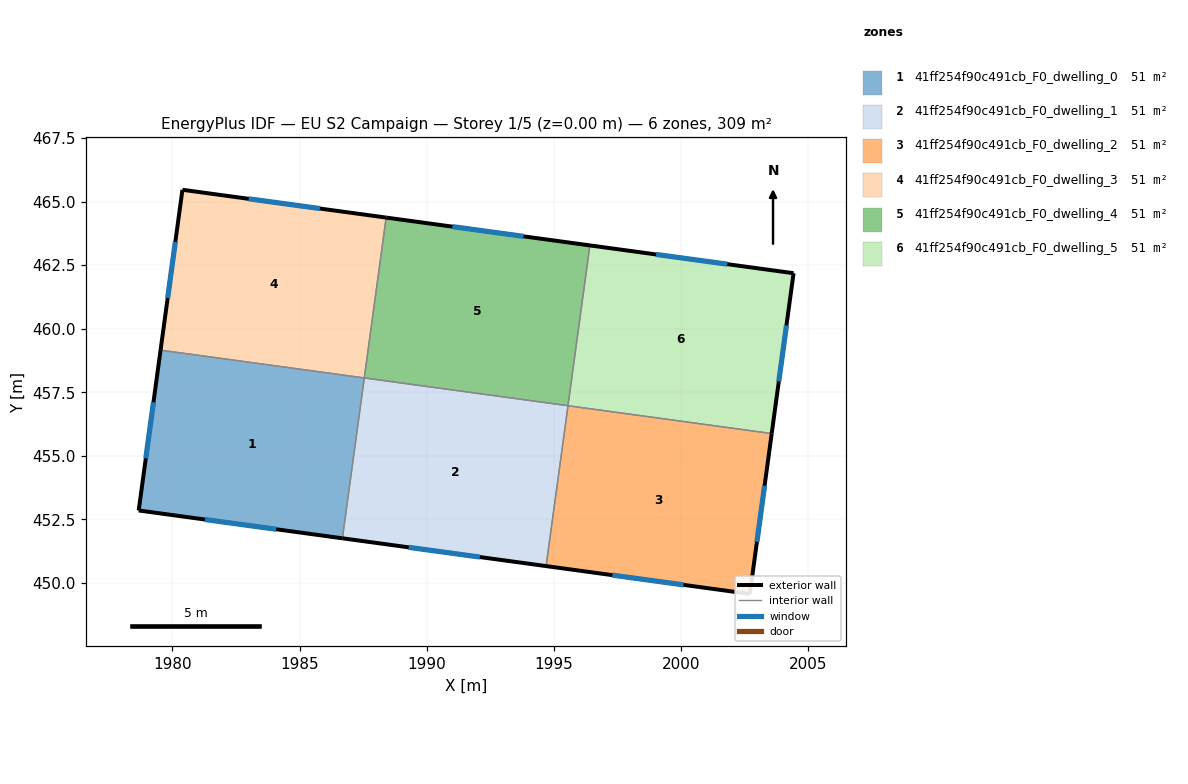
=== STOREY PLAN SPEC (per zone: floor XY polygon, exterior-wall plan segments, windows/doors) ===
zone 1: 41ff254f90c491cb_F0_dwelling_0  (51.4 m²)
  floor: (1987.54, 458.06) (1986.68, 451.76) (1978.67, 452.85) (1979.53, 459.16)
  exterior wall: (1978.67, 452.85) – (1986.68, 451.76)  [8.1 m]
    window: (1981.28, 452.50) – (1984.08, 452.11)  [3.0 m²]
  exterior wall: (1979.53, 459.16) – (1978.67, 452.85)  [6.4 m]
    window: (1979.25, 457.11) – (1978.95, 454.90)  [2.3 m²]
  interior walls: 2
zone 2: 41ff254f90c491cb_F0_dwelling_1  (51.4 m²)
  floor: (1995.55, 456.97) (1994.69, 450.67) (1986.68, 451.76) (1987.54, 458.06)
  exterior wall: (1986.68, 451.76) – (1994.69, 450.67)  [8.1 m]
    window: (1989.29, 451.40) – (1992.09, 451.02)  [3.0 m²]
  interior walls: 3
zone 3: 41ff254f90c491cb_F0_dwelling_2  (51.4 m²)
  floor: (2003.56, 455.88) (2002.70, 449.57) (1994.69, 450.67) (1995.55, 456.97)
  exterior wall: (2002.70, 449.57) – (2003.56, 455.88)  [6.4 m]
    window: (2002.98, 451.62) – (2003.28, 453.83)  [2.3 m²]
  exterior wall: (1994.69, 450.67) – (2002.70, 449.57)  [8.1 m]
    window: (1997.30, 450.31) – (2000.10, 449.93)  [3.0 m²]
  interior walls: 2
zone 4: 41ff254f90c491cb_F0_dwelling_3  (51.4 m²)
  floor: (1988.40, 464.37) (1987.54, 458.06) (1979.53, 459.16) (1980.39, 465.46)
  exterior wall: (1980.39, 465.46) – (1979.53, 459.16)  [6.4 m]
    window: (1980.11, 463.41) – (1979.81, 461.21)  [2.3 m²]
  exterior wall: (1988.40, 464.37) – (1980.39, 465.46)  [8.1 m]
    window: (1985.80, 464.72) – (1983.00, 465.11)  [3.0 m²]
  interior walls: 2
zone 5: 41ff254f90c491cb_F0_dwelling_4  (51.4 m²)
  floor: (1996.41, 463.28) (1995.55, 456.97) (1987.54, 458.06) (1988.40, 464.37)
  exterior wall: (1996.41, 463.28) – (1988.40, 464.37)  [8.1 m]
    window: (1993.81, 463.63) – (1991.01, 464.01)  [3.0 m²]
  interior walls: 3
zone 6: 41ff254f90c491cb_F0_dwelling_5  (51.4 m²)
  floor: (2004.42, 462.18) (2003.56, 455.88) (1995.55, 456.97) (1996.41, 463.28)
  exterior wall: (2004.42, 462.18) – (1996.41, 463.28)  [8.1 m]
    window: (2001.82, 462.54) – (1999.02, 462.92)  [3.0 m²]
  exterior wall: (2003.56, 455.88) – (2004.42, 462.18)  [6.4 m]
    window: (2003.84, 457.93) – (2004.14, 460.13)  [2.3 m²]
  interior walls: 2

=== DERIVED (storey summary) ===
Building: EU S2 Campaign
Storey: 1 of 5  (floor level z = 0.00 m)
Storey gross floor area: 308.6 m²
Zones on this storey: 6
  - 41ff254f90c491cb_F0_dwelling_0: floor 51.4 m²; exterior wall 14.4 m (43.3 m²); 2 window(s) 5.3 m²; WWR 12.2%
  - 41ff254f90c491cb_F0_dwelling_1: floor 51.4 m²; exterior wall 8.1 m (24.2 m²); 1 window(s) 3.0 m²; WWR 12.2%
  - 41ff254f90c491cb_F0_dwelling_2: floor 51.4 m²; exterior wall 14.4 m (43.3 m²); 2 window(s) 5.3 m²; WWR 12.2%
  - 41ff254f90c491cb_F0_dwelling_3: floor 51.4 m²; exterior wall 14.4 m (43.3 m²); 2 window(s) 5.3 m²; WWR 12.2%
  - 41ff254f90c491cb_F0_dwelling_4: floor 51.4 m²; exterior wall 8.1 m (24.3 m²); 1 window(s) 3.0 m²; WWR 12.2%
  - 41ff254f90c491cb_F0_dwelling_5: floor 51.4 m²; exterior wall 14.4 m (43.3 m²); 2 window(s) 5.3 m²; WWR 12.2%
Zone adjacency (shared interzone walls):
  - 41ff254f90c491cb_F0_dwelling_0 ↔ 41ff254f90c491cb_F0_dwelling_1
  - 41ff254f90c491cb_F0_dwelling_0 ↔ 41ff254f90c491cb_F0_dwelling_3
  - 41ff254f90c491cb_F0_dwelling_1 ↔ 41ff254f90c491cb_F0_dwelling_2
  - 41ff254f90c491cb_F0_dwelling_1 ↔ 41ff254f90c491cb_F0_dwelling_4
  - 41ff254f90c491cb_F0_dwelling_2 ↔ 41ff254f90c491cb_F0_dwelling_5
  - 41ff254f90c491cb_F0_dwelling_3 ↔ 41ff254f90c491cb_F0_dwelling_4
  - 41ff254f90c491cb_F0_dwelling_4 ↔ 41ff254f90c491cb_F0_dwelling_5